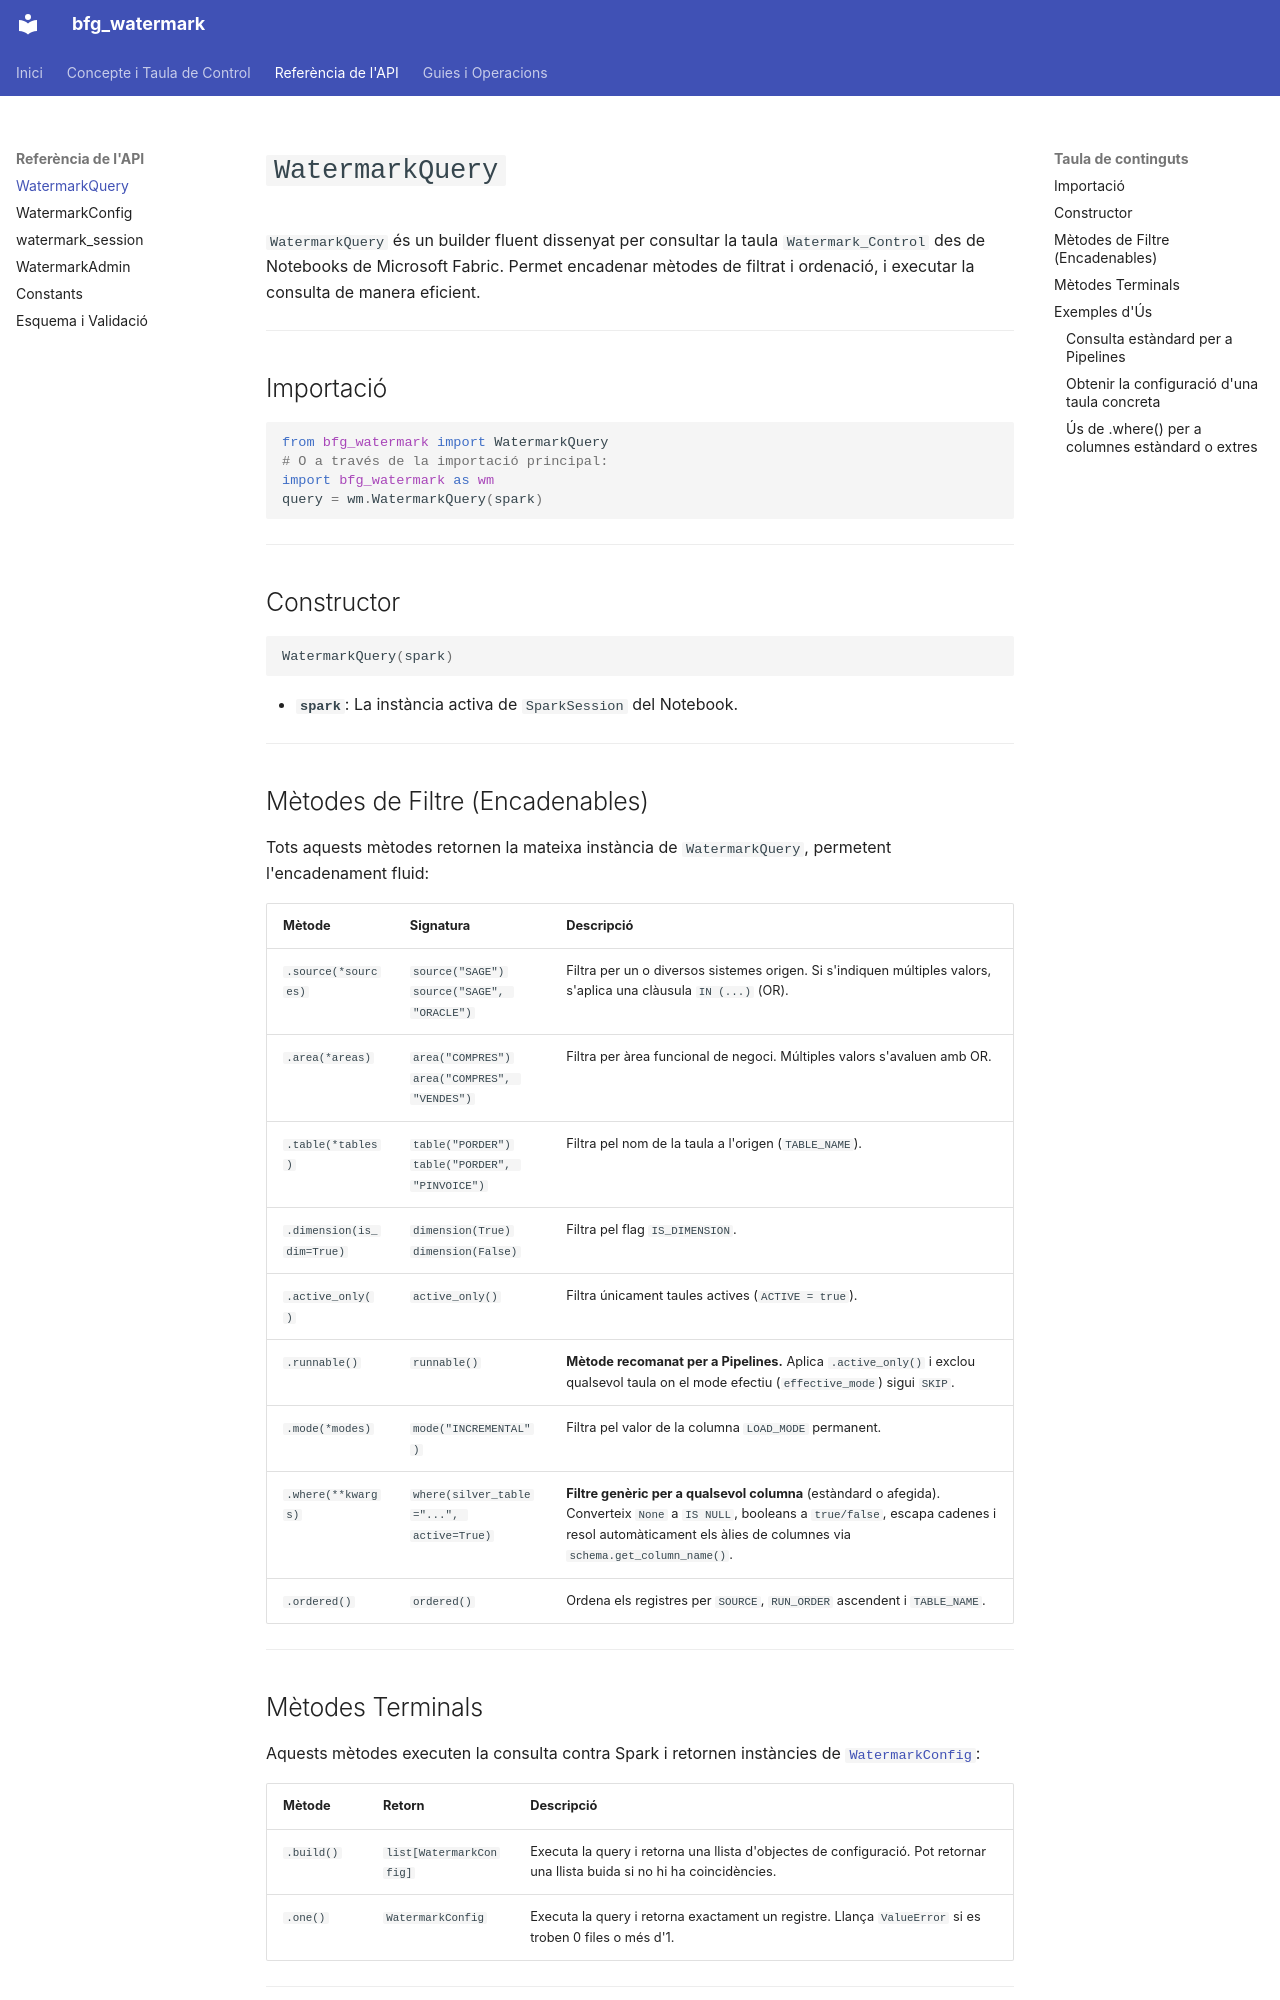

repository: TheBugCommit/fabric_watermark_manager · page: api/query/index.html · generator: mkdocs

# `WatermarkQuery`

`WatermarkQuery` és un builder fluent dissenyat per consultar la taula `Watermark_Control` des de Notebooks de Microsoft Fabric. Permet encadenar mètodes de filtrat i ordenació, i executar la consulta de manera eficient.

---

## Importació

```python
from bfg_watermark import WatermarkQuery
# O a través de la importació principal:
import bfg_watermark as wm
query = wm.WatermarkQuery(spark)
```

---

## Constructor

```python
WatermarkQuery(spark)
```

- **`spark`**: La instància activa de `SparkSession` del Notebook.

---

## Mètodes de Filtre (Encadenables)

Tots aquests mètodes retornen la mateixa instància de `WatermarkQuery`, permetent l'encadenament fluid:

| Mètode | Signatura | Descripció |
|:---|:---|:---|
| `.source(*sources)` | `source("SAGE")`<br>`source("SAGE", "ORACLE")` | Filtra per un o diversos sistemes origen. Si s'indiquen múltiples valors, s'aplica una clàusula `IN (...)` (OR). |
| `.area(*areas)` | `area("COMPRES")`<br>`area("COMPRES", "VENDES")` | Filtra per àrea funcional de negoci. Múltiples valors s'avaluen amb OR. |
| `.table(*tables)` | `table("PORDER")`<br>`table("PORDER", "PINVOICE")` | Filtra pel nom de la taula a l'origen (`TABLE_NAME`). |
| `.dimension(is_dim=True)` | `dimension(True)`<br>`dimension(False)` | Filtra pel flag `IS_DIMENSION`. |
| `.active_only()` | `active_only()` | Filtra únicament taules actives (`ACTIVE = true`). |
| `.runnable()` | `runnable()` | **Mètode recomanat per a Pipelines.** Aplica `.active_only()` i exclou qualsevol taula on el mode efectiu (`effective_mode`) sigui `SKIP`. |
| `.mode(*modes)` | `mode("INCREMENTAL")` | Filtra pel valor de la columna `LOAD_MODE` permanent. |
| `.where(**kwargs)` | `where(silver_table="...", active=True)` | **Filtre genèric per a qualsevol columna** (estàndard o afegida). Converteix `None` a `IS NULL`, booleans a `true/false`, escapa cadenes i resol automàticament els àlies de columnes via `schema.get_column_name()`. |
| `.ordered()` | `ordered()` | Ordena els registres per `SOURCE`, `RUN_ORDER` ascendent i `TABLE_NAME`. |

---
